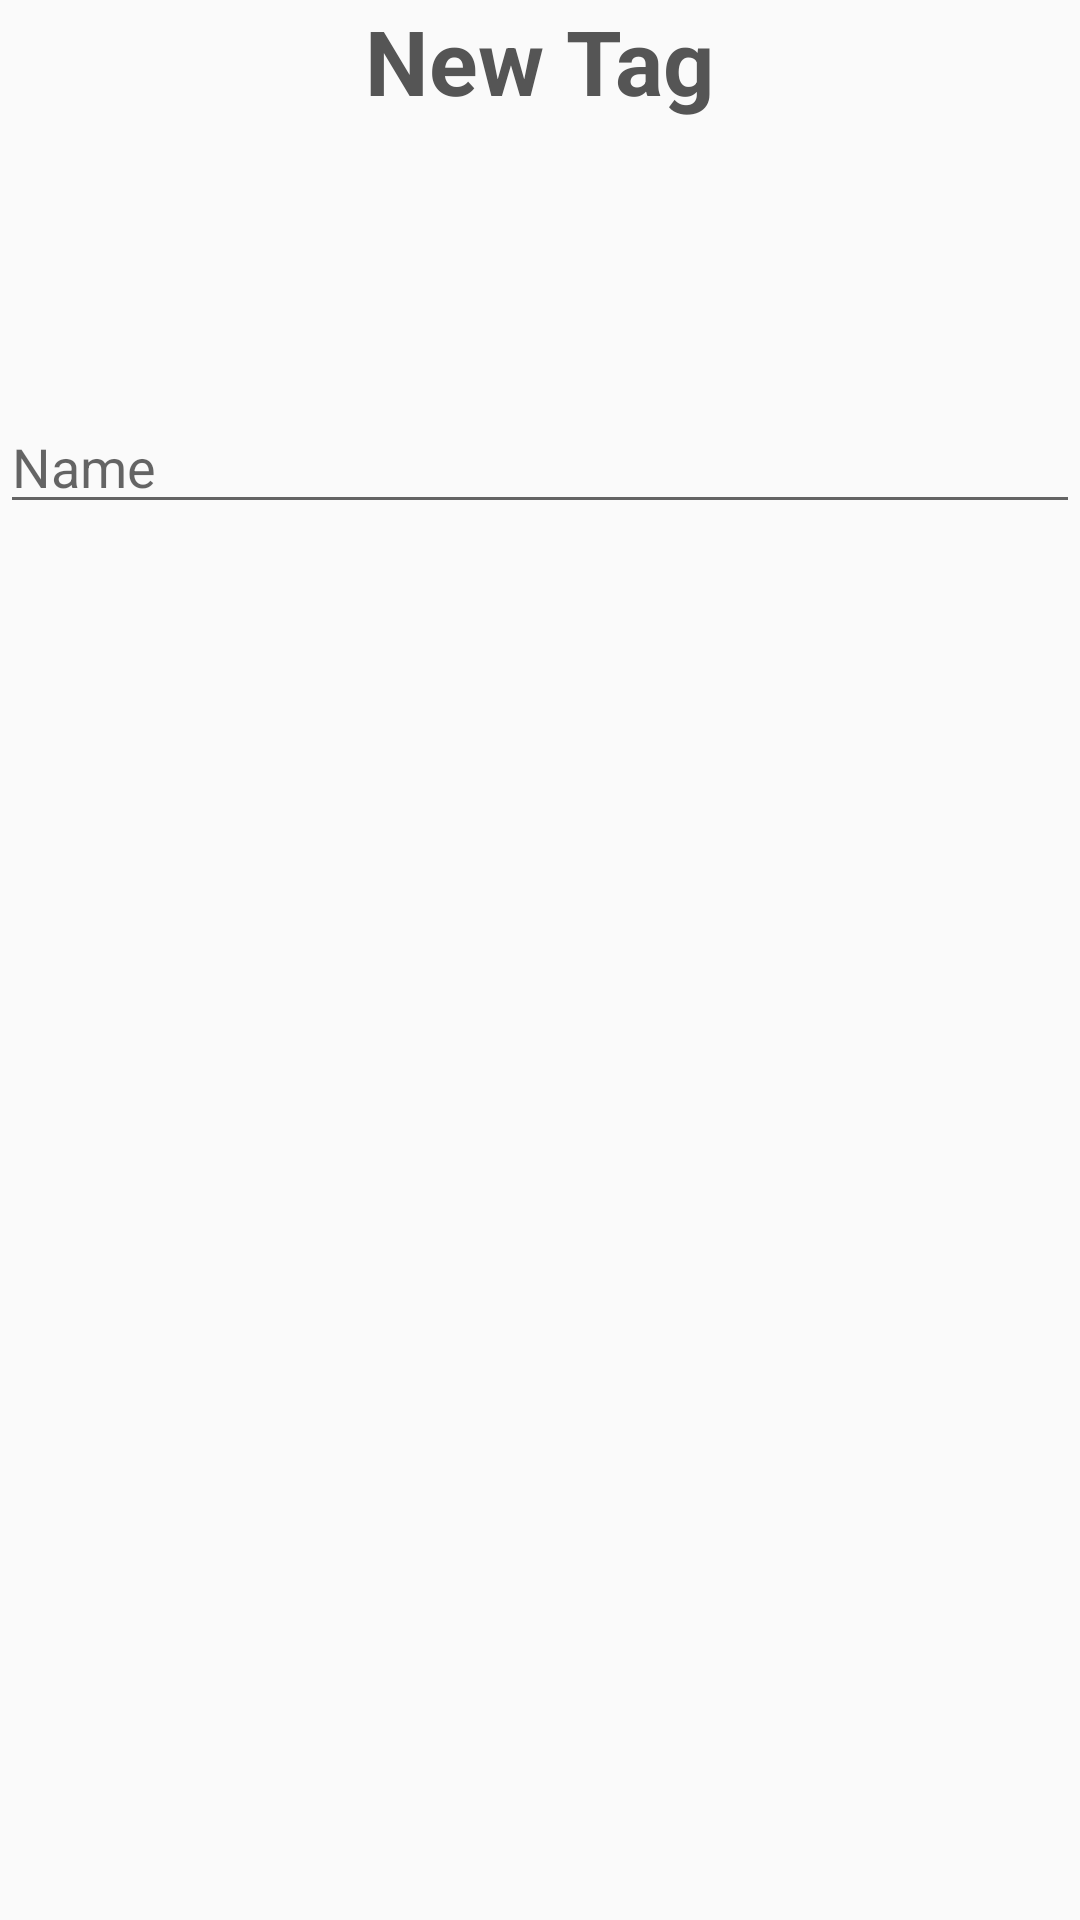

Android layout source for this screen:
<!-- AndroidManifest.xml: application theme AppTheme -->
<!-- res/layout/fragment_create_tag.xml -->
<?xml version="1.0" encoding="utf-8"?>
<RelativeLayout xmlns:android="http://schemas.android.com/apk/res/android"
    android:layout_width="match_parent"
    android:layout_height="match_parent"
    android:orientation="vertical">

    <TextView
        android:id="@+id/textView2"
        android:layout_width="wrap_content"
        android:layout_height="wrap_content"
        android:layout_alignParentTop="true"
        android:layout_centerHorizontal="true"
        android:text="New Tag"
        android:textColor="@color/colorText"
        android:textSize="30dp"
        android:textStyle="bold"
        android:theme="@style/AlertDialog.AppCompat" />

    <EditText
        android:id="@+id/txtCreateTag"
        android:layout_width="fill_parent"
        android:layout_height="wrap_content"
        android:layout_alignParentStart="true"
        android:layout_below="@+id/textView2"
        android:layout_marginTop="93dp"
        android:hint="Name" />


    <ImageButton
        android:id="@+id/btnCreateTag"
        android:layout_width="65dp"
        android:layout_height="65dp"
        android:layout_alignParentBottom="true"
        android:layout_centerHorizontal="true"
        android:layout_marginBottom="86dp"
        android:background="@drawable/ic_save" />


</RelativeLayout>
<!-- resources referenced by this layout -->
<resources>
  <color name="colorText">#555555</color>
  <style name="AppTheme" parent="Theme.AppCompat.Light.DarkActionBar">
          
          <item name="colorPrimary">@color/colorPrimary</item>
          <item name="colorPrimaryDark">@color/colorPrimaryDark</item>
          <item name="colorAccent">@color/colorAccent</item>
      </style>
  <color name="colorPrimary">#4F5A6D</color>
  <color name="colorPrimaryDark">#ffffff</color>
  <color name="colorAccent">#6ab344</color>
</resources>
